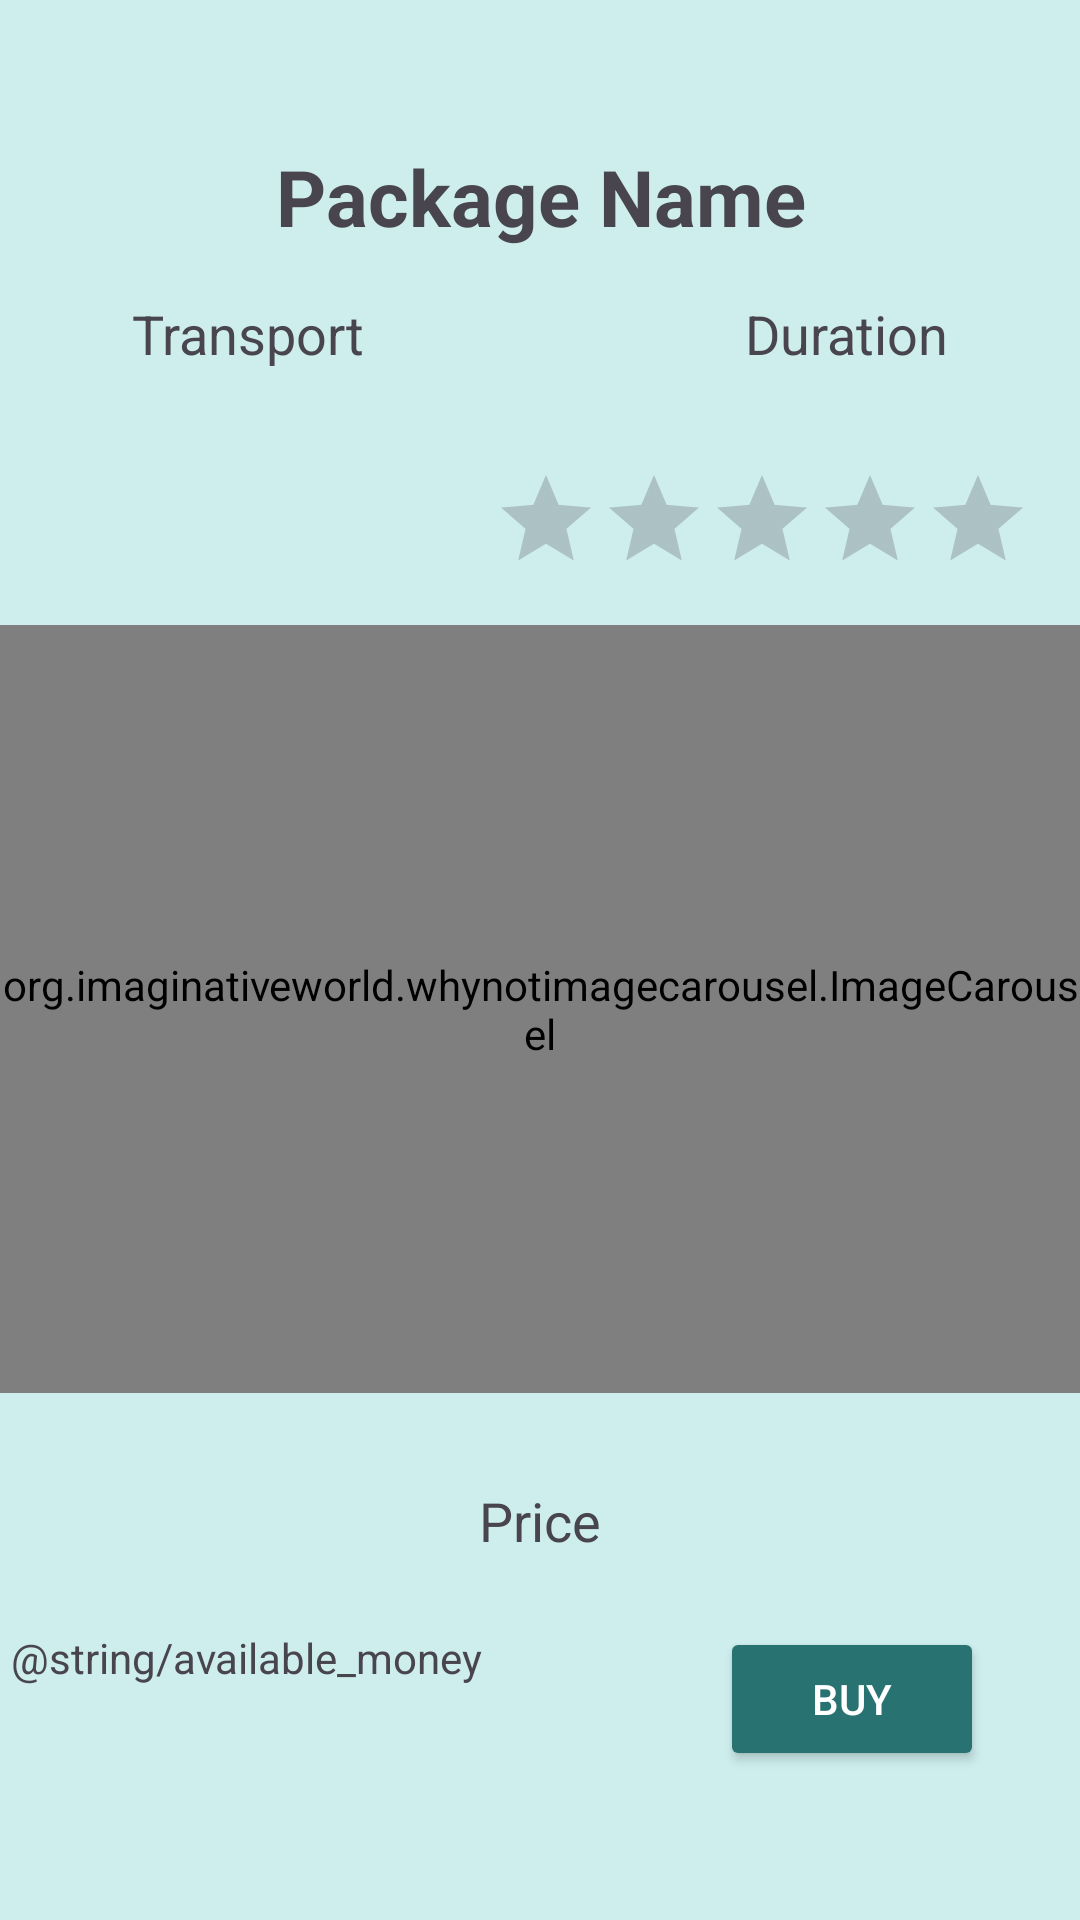

Produce the Android XML layout that renders to this screen, including the resource entries it uses.
<!-- AndroidManifest.xml: application theme Theme.TourApp -->
<!-- res/layout/activity_purchase.xml -->
<?xml version="1.0" encoding="utf-8"?>
<androidx.constraintlayout.widget.ConstraintLayout
    xmlns:android="http://schemas.android.com/apk/res/android"
    xmlns:app="http://schemas.android.com/apk/res-auto"
    xmlns:tools="http://schemas.android.com/tools"
    android:layout_width="match_parent"
    android:layout_height="match_parent"
    android:background="@color/cadetBlue">

    <TextView
        android:id="@+id/textViewPackageSelect"
        style="@style/TitlePackages"
        android:layout_marginTop="48dp"
        android:text="@string/package_name_text_label"
        app:layout_constraintEnd_toEndOf="parent"
        app:layout_constraintHorizontal_bias="0.502"
        app:layout_constraintStart_toStartOf="parent"
        app:layout_constraintTop_toTopOf="parent" />

    <TextView
        android:id="@+id/textViewTransportPackageSelect"
        style="@style/HalfWidthTextView"
        android:layout_width="wrap_content"
        android:layout_height="wrap_content"
        android:layout_marginTop="16dp"
        android:layout_marginStart="44dp"
        android:text="@string/transport_text_label"
        app:layout_constraintStart_toStartOf="parent"
        app:layout_constraintTop_toBottomOf="@+id/textViewPackageSelect" />

    <TextView
        android:id="@+id/textViewDurationPackageSelect"
        style="@style/HalfWidthTextView"
        android:layout_width="wrap_content"
        android:layout_height="wrap_content"
        android:layout_marginTop="16dp"
        android:layout_marginEnd="44dp"
        android:text="@string/duration_text_label"
        app:layout_constraintEnd_toEndOf="parent"
        app:layout_constraintTop_toBottomOf="@+id/textViewPackageSelect" />

    <org.imaginativeworld.whynotimagecarousel.ImageCarousel
        android:id="@+id/imagePackageCarouselView"
        android:layout_width="match_parent"
        android:layout_height="256dp"
        android:layout_marginTop="17dp"
        app:autoPlay="true"
        app:autoPlayDelay="2000"
        app:layout_constraintEnd_toEndOf="parent"
        app:layout_constraintHorizontal_bias="0.0"
        app:layout_constraintStart_toStartOf="parent"
        app:layout_constraintTop_toBottomOf="@+id/ratingBarPackageSelect" >

    </org.imaginativeworld.whynotimagecarousel.ImageCarousel>

    <RatingBar
        android:id="@+id/ratingBarPackageSelect"
        style="@android:style/Widget.DeviceDefault.Light.RatingBar.Indicator"
        android:layout_width="wrap_content"
        android:layout_height="wrap_content"
        android:layout_marginTop="32dp"
        android:isIndicator="true"
        android:numStars="5"
        android:progressTint="#FFEB3B"
        android:stepSize="1"
        app:layout_constraintEnd_toEndOf="parent"
        app:layout_constraintHorizontal_bias="0.911"
        app:layout_constraintStart_toStartOf="parent"
        app:layout_constraintTop_toBottomOf="@+id/textViewDurationPackageSelect" />

    <Button
        android:id="@+id/buttonBuyPackageSelect"
        android:layout_width="wrap_content"
        android:layout_height="wrap_content"
        android:layout_gravity="end"
        android:layout_marginEnd="32dp"
        android:backgroundTint="@color/color1"
        android:text="@string/buy_button_label"
        android:textColor="@color/white"
        app:layout_constraintBottom_toBottomOf="parent"
        app:layout_constraintEnd_toEndOf="parent"
        app:layout_constraintTop_toBottomOf="@+id/textViewPricePackageSelect"
        app:layout_constraintVertical_bias="0.207" />

    <TextView
        android:id="@+id/textViewPricePackageSelect"
        style="@style/HalfWidthTextView"
        android:layout_width="131dp"
        android:layout_height="45dp"
        android:layout_marginTop="20dp"
        android:text="@string/price_text_label"
        app:layout_constraintEnd_toEndOf="parent"
        app:layout_constraintStart_toStartOf="parent"
        app:layout_constraintTop_toBottomOf="@+id/imagePackageCarouselView" />

    <TextView
        android:id="@+id/availableMoney"
        android:layout_width="221dp"
        android:layout_height="41dp"
        android:text="@string/available_money"
        app:layout_constraintBottom_toBottomOf="parent"
        app:layout_constraintEnd_toStartOf="@+id/buttonBuyPackageSelect"
        app:layout_constraintHorizontal_bias="0.186"
        app:layout_constraintStart_toStartOf="parent"
        app:layout_constraintTop_toBottomOf="@+id/textViewPricePackageSelect"
        app:layout_constraintVertical_bias="0.198" />

    <ImageView
        android:id="@+id/transport_image_view"
        android:layout_width="wrap_content"
        android:layout_height="wrap_content"
        android:layout_marginStart="8dp"
        android:layout_marginTop="16dp"
        app:layout_constraintStart_toEndOf="@+id/textViewTransportPackageSelect"
        app:layout_constraintTop_toBottomOf="@+id/textViewPackageSelect"
        tools:srcCompat="@tools:sample/avatars" />


</androidx.constraintlayout.widget.ConstraintLayout>
<!-- resources referenced by this layout -->
<resources>
  <color name="cadetBlue">#CEEDED</color>
  <color name="color1">#297272</color>
  <color name="white">#FFFFFFFF</color>
  <string name="buy_button_label">Buy</string>
  <string name="duration_text_label">Duration</string>
  <string name="package_name_text_label">Package Name</string>
  <string name="price_text_label">Price</string>
  <string name="transport_text_label">Transport</string>
  <style name="HalfWidthTextView">
          <item name="android:layout_width">match_parent</item>
          <item name="android:layout_height">0dp</item>
          <item name="android:layout_weight">1</item>
          <item name="android:gravity">center</item>
          <item name="android:textSize">18sp</item>
      </style>
  <style name="TitlePackages">
          <item name="android:layout_width">match_parent</item>
          <item name="android:layout_height">0dp</item>
          <item name="android:layout_weight">1</item>
          <item name="android:gravity">center</item>
          <item name="android:textStyle">bold</item>
          <item name="android:typeface">normal</item>
          <item name="android:textSize">26sp</item>
  
      </style>
  <style name="Theme.TourApp" parent="Base.Theme.TourApp" />
  <style name="Base.Theme.TourApp" parent="Theme.Material3.DayNight.NoActionBar">
          
          
          <item name="android:statusBarColor">@color/emeraldBlue</item>
      </style>
  <color name="emeraldBlue">#004857</color>
</resources>
